15-way image classification set "vegetables" from GitHub (aliakseibrown/ai-chicken); label vocabulary: bean, bitter gourd, bottle gourd, brinjal, broccoli, cabbage, capsicum, carrot, cauliflower, cucumber, papaya, potato, pumpkin, radish, tomato.

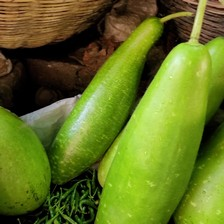
Label: bottle gourd

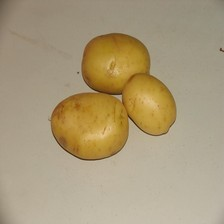
Label: potato

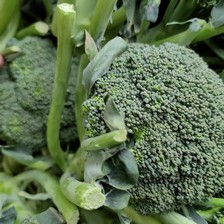
Label: broccoli

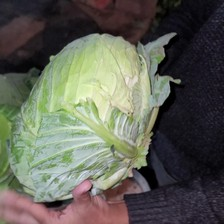
Label: cabbage

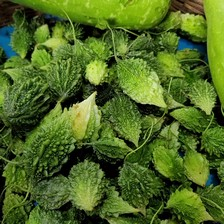
Label: bitter gourd

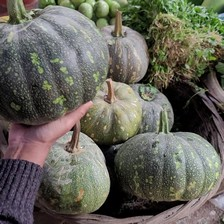
Label: pumpkin
